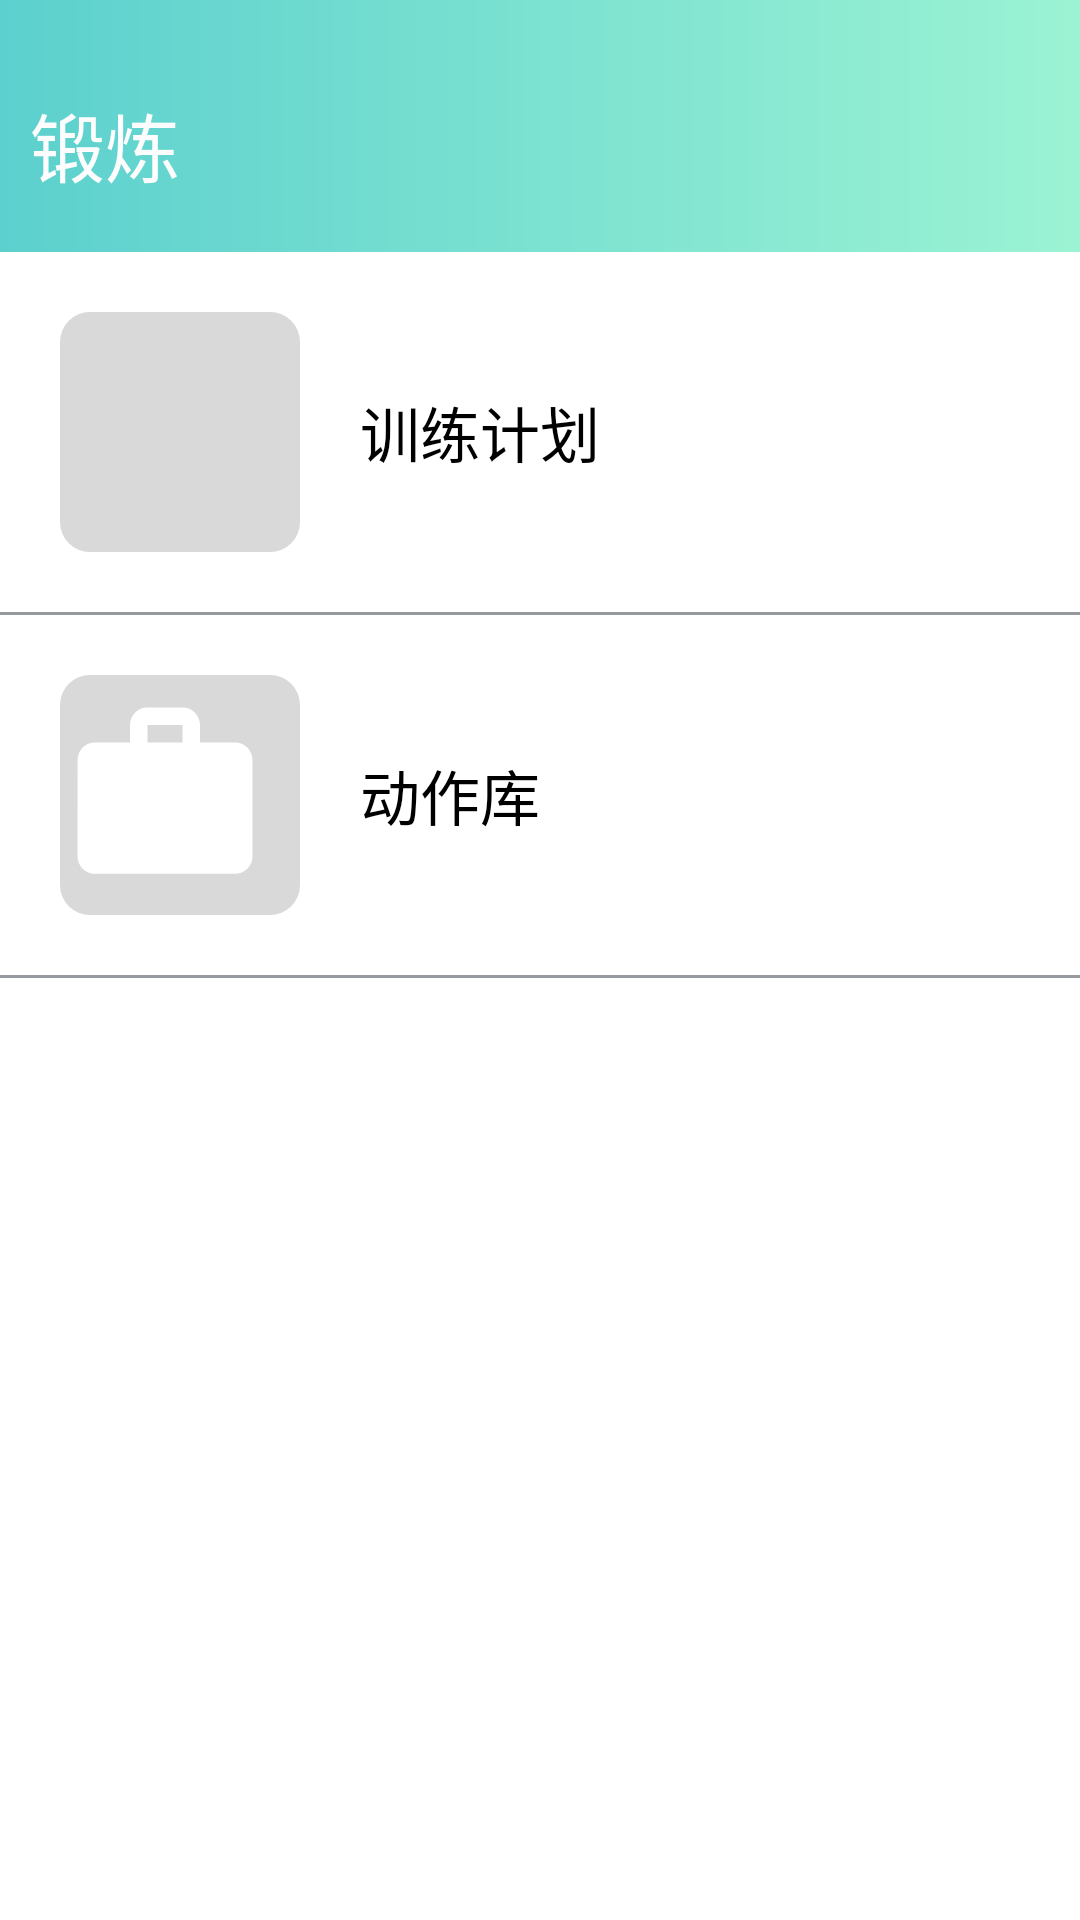

Layout XML and referenced resources for this Android screen:
<!-- AndroidManifest.xml: application theme Theme.App -->
<!-- res/layout/duanlian.xml -->
<?xml version="1.0" encoding="utf-8"?>
<androidx.constraintlayout.widget.ConstraintLayout xmlns:android="http://schemas.android.com/apk/res/android"
    xmlns:app="http://schemas.android.com/apk/res-auto"
    xmlns:tools="http://schemas.android.com/tools"
    android:layout_width="match_parent"
    android:layout_height="match_parent">

    <LinearLayout
        android:layout_width="match_parent"
        android:layout_height="match_parent"
        android:orientation="vertical">

        <LinearLayout
            android:layout_width="match_parent"
            android:layout_height="match_parent"
            android:background="#FFFFFF"
            android:orientation="vertical">

            <FrameLayout
                android:layout_width="match_parent"
                android:layout_height="84dp">

                <View
                    android:id="@+id/title"
                    android:layout_width="match_parent"
                    android:layout_height="84dp"
                    android:background="@drawable/titlecolour" />

                <TextView
                    android:id="@+id/title2"
                    android:layout_width="wrap_content"
                    android:layout_height="wrap_content"
                    android:text="锻炼"
                    android:textColor="#FDFDFD"
                    android:textSize="25sp"
                    android:translationX="10dp"
                    android:translationY="30dp" />

            </FrameLayout>
            <LinearLayout
                android:layout_width="match_parent"
                android:layout_height="80dp"
                android:orientation="horizontal"
                android:layout_marginTop="20dp">
                <Button
                    android:layout_width="80dp"
                    android:layout_marginLeft="20dp"
                    android:layout_height="80dp"
                    android:background="@drawable/yuanjiao"
                    android:drawableStart="@drawable/ic_baseline_calendar_today_24"
                    />
                <TextView
                    android:id="@+id/textView23"
                    android:layout_width="match_parent"
                    android:layout_height="wrap_content"
                    android:textSize="20dp"
                    android:layout_marginLeft="20dp"
                    android:textColor="@color/black"
                    android:layout_gravity="center_vertical"
                    android:gravity="bottom"
                    android:text="训练计划" />
            </LinearLayout>
            <View
                android:layout_marginTop="20dp"
                android:id="@+id/view3"
                android:layout_width="match_parent"
                android:layout_height="1dp"
                android:background="#96999E"
                android:backgroundTint="#96999E"
                android:foregroundTint="#96999E"/>
            <LinearLayout
                android:layout_width="match_parent"
                android:layout_height="80dp"
                android:orientation="horizontal"
                android:layout_marginTop="20dp">
                <Button
                    android:layout_width="80dp"
                    android:layout_marginLeft="20dp"
                    android:layout_height="80dp"
                    android:background="@drawable/yuanjiao"
                    android:drawableStart="@drawable/ic_baseline_work_24"
                    />
                <TextView
                    android:id="@+id/textView24"
                    android:layout_width="match_parent"
                    android:layout_height="wrap_content"
                    android:textSize="20dp"
                    android:layout_marginLeft="20dp"
                    android:textColor="@color/black"
                    android:layout_gravity="center_vertical"
                    android:gravity="bottom"
                    android:text="动作库" />
            </LinearLayout>
            <View
                android:layout_marginTop="20dp"
                android:layout_width="match_parent"
                android:layout_height="1dp"
                android:background="#96999E"
                android:backgroundTint="#96999E"
                android:foregroundTint="#96999E"/>
        </LinearLayout>
    </LinearLayout>

</androidx.constraintlayout.widget.ConstraintLayout>
<!-- resources referenced by this layout -->
<resources>
  <!-- drawable ic_baseline_work_24 (drawable-v24) -->
  <vector android:height="70dp" android:tint="#FFFFFF"
      android:viewportHeight="24" android:viewportWidth="24"
      android:width="70dp" xmlns:android="http://schemas.android.com/apk/res/android">
      <path android:fillColor="@android:color/white" android:pathData="M20,6h-4L16,4c0,-1.11 -0.89,-2 -2,-2h-4c-1.11,0 -2,0.89 -2,2v2L4,6c-1.11,0 -1.99,0.89 -1.99,2L2,19c0,1.11 0.89,2 2,2h16c1.11,0 2,-0.89 2,-2L22,8c0,-1.11 -0.89,-2 -2,-2zM14,6h-4L10,4h4v2z"/>
  </vector>
  <!-- drawable titlecolour (drawable) -->
  <?xml version="1.0" encoding="utf-8"?>
  <shape xmlns:android="http://schemas.android.com/apk/res/android">
      <gradient
          android:angle="0"
          android:endColor="#9BF3D3"
          android:startColor="#5CD0CE"
          android:type="linear" />
  </shape>
  <!-- drawable yuanjiao (drawable-v24) -->
  <?xml version="1.0" encoding="utf-8"?>
  <shape xmlns:android="http://schemas.android.com/apk/res/android"
      android:shape="rectangle"
      >
      <gradient
          android:startColor="#D9D9D9"
          android:endColor="#D9D9D9"
          android:angle="90"/>
      <corners android:radius="10dp"/>
  
  
  </shape>
  <!-- not gathered from this repository: default colours our renderer supplied (Android Studio template values) -->
  <color name="black">#FF000000</color>
</resources>
